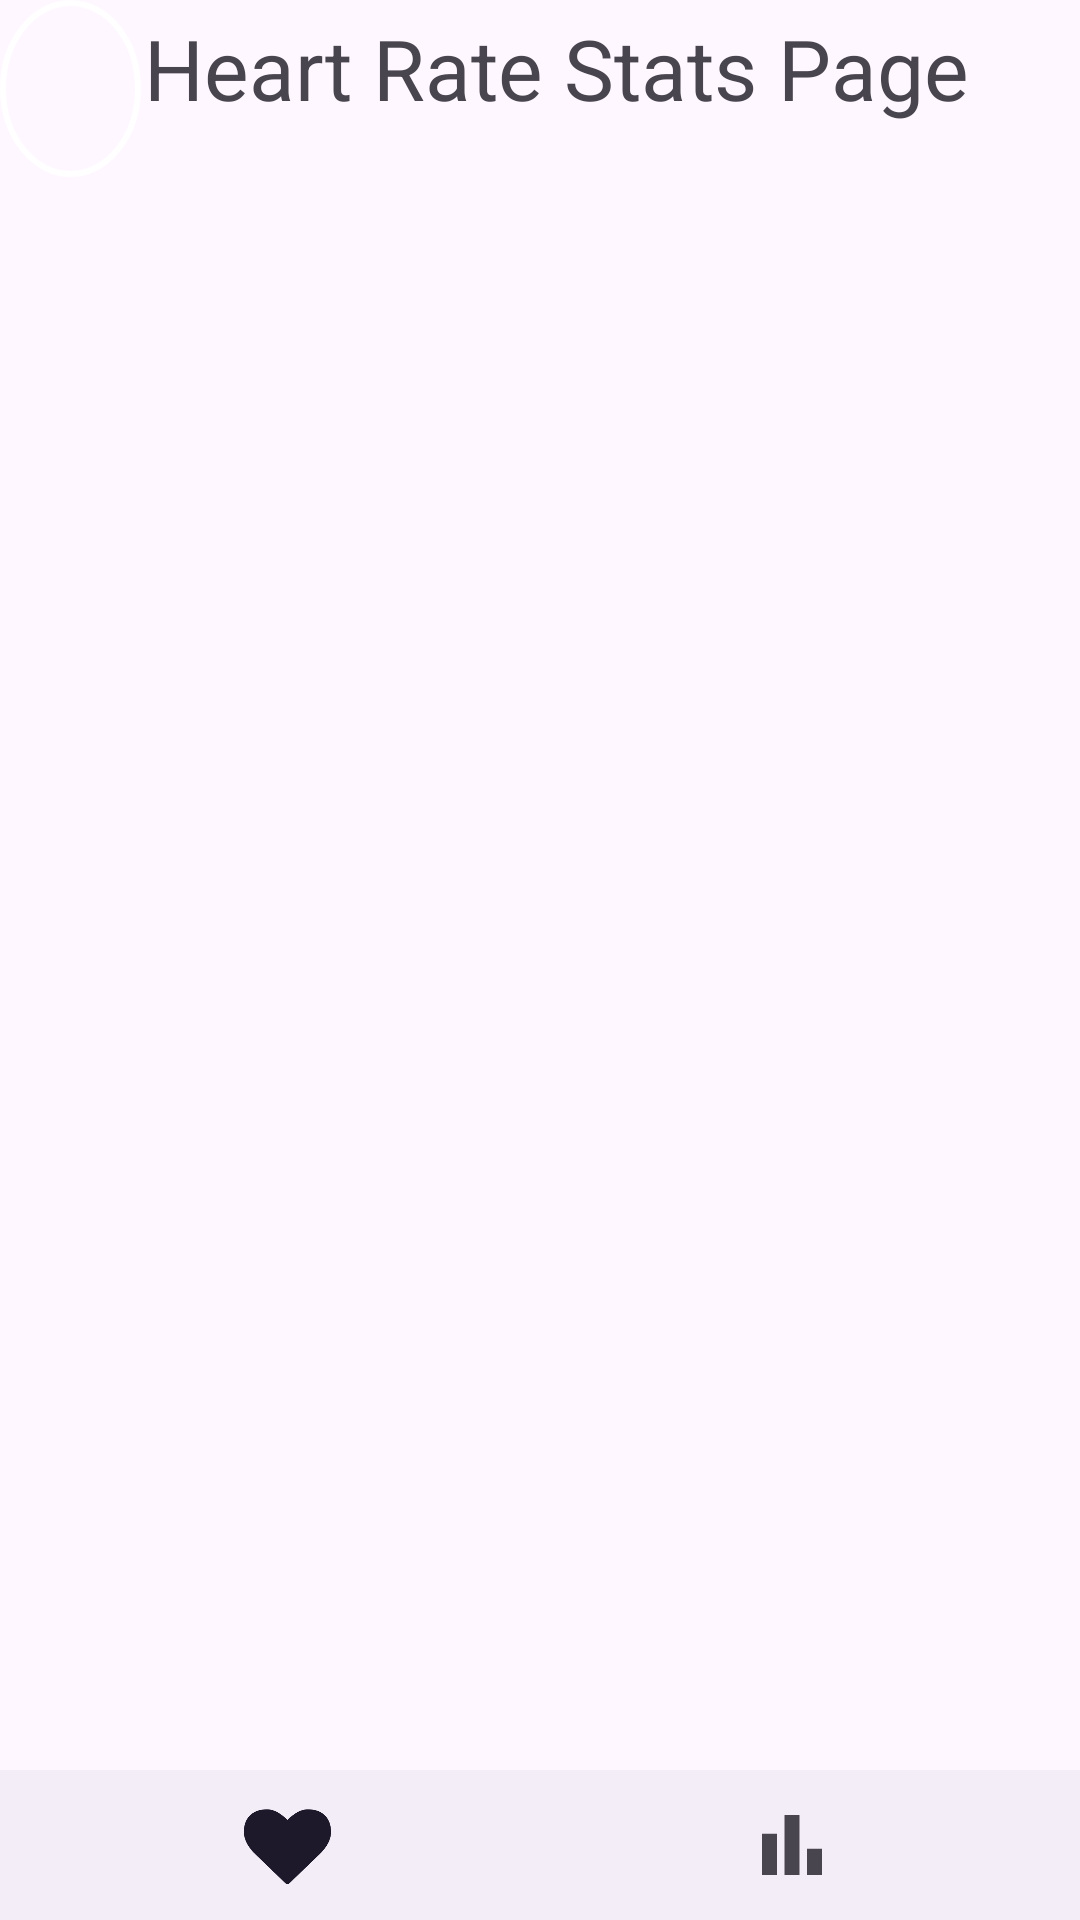

This screen was rendered from an Android layout file. Write that file and the resources it references.
<!-- AndroidManifest.xml: application theme Theme.FitnessApp -->
<!-- res/layout/activity_heart_stats.xml -->
<?xml version="1.0" encoding="utf-8"?>
<androidx.constraintlayout.widget.ConstraintLayout xmlns:android="http://schemas.android.com/apk/res/android"
    xmlns:app="http://schemas.android.com/apk/res-auto"
    xmlns:tools="http://schemas.android.com/tools"
    android:id="@+id/main"
    android:layout_width="match_parent"
    android:layout_height="match_parent"
    tools:context=".HeartStatsActivity">

    <TextView
        android:id="@+id/textHeartStatsTitle"
        android:layout_width="wrap_content"
        android:layout_height="wrap_content"
        android:layout_marginTop="4dp"
        android:text="Heart Rate Stats Page"
        android:textSize="28dp"
        app:layout_constraintEnd_toEndOf="parent"
        app:layout_constraintHorizontal_bias="0.566"
        app:layout_constraintStart_toStartOf="parent"
        app:layout_constraintTop_toTopOf="parent" />

    <ImageView
        android:id="@+id/imgBack"
        android:layout_width="47dp"
        android:layout_height="59dp"
        android:background="@drawable/circle_shape"
        android:src="@drawable/baseline_arrow_back_24"
        app:layout_constraintStart_toStartOf="parent"
        app:layout_constraintTop_toTopOf="parent" />

    <androidx.recyclerview.widget.RecyclerView
        android:id="@+id/recyclerView"
        android:layout_width="match_parent"
        android:layout_height="0dp"
        android:layout_marginTop="8dp"
        app:layout_constraintBottom_toTopOf="@+id/bottomNavigation"
        app:layout_constraintEnd_toEndOf="parent"
        app:layout_constraintStart_toStartOf="parent"
        app:layout_constraintTop_toBottomOf="@+id/textHeartStatsTitle" />

    <com.google.android.material.bottomnavigation.BottomNavigationView
        android:id="@+id/bottomNavigation"
        android:layout_width="match_parent"
        android:layout_height="50dp"
        android:layout_alignParentBottom="true"
        android:elevation="2dp"
        app:itemIconSize="30dp"
        app:itemRippleColor="@android:color/transparent"
        app:labelVisibilityMode="unlabeled"
        app:layout_constraintBottom_toBottomOf="parent"
        app:layout_constraintTop_toTopOf="parent"
        app:layout_constraintVertical_bias="1.0"
        app:menu="@menu/bottom_heart_menu"
        tools:layout_editor_absoluteX="0dp" />


</androidx.constraintlayout.widget.ConstraintLayout>
<!-- resources referenced by this layout -->
<resources>
  <!-- drawable circle_shape (drawable) -->
  <shape xmlns:android="http://schemas.android.com/apk/res/android"
      android:shape="oval">
      <solid android:color="@android:color/transparent" />
      <stroke
          android:width="2dp"
          android:color="@android:color/white" />
  </shape>
  <style name="Theme.FitnessApp" parent="Base.Theme.FitnessApp" />
  <style name="Base.Theme.FitnessApp" parent="Theme.Material3.DayNight.NoActionBar">
          
          
      </style>
</resources>
